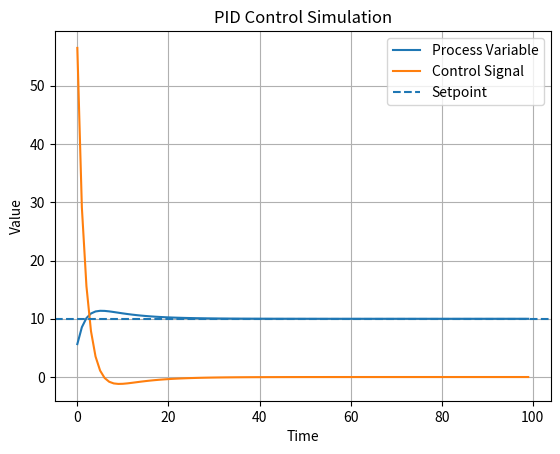

The matplotlib source for this figure:
import matplotlib.pyplot as plt

Kp = 5.0             # proportional gain
Ki = 0.55        # integral gain
Kd = 0.1      # derivative gain
setpoint = 10.0          # desired value
pv = 0.0                 # process variable (system output)
dt = 1.0                 # time step
system_gain = 0.1        # how strongly system reacts

integral = 0.0          
prev_error = 0.0

time_steps = []
pv_values = []
control_values = []

# Simulation loop
for t in range(100):
    # 1. Compute error
    error = setpoint - pv

    # 2. PID terms
    integral += error * dt
    derivative = (error - prev_error) / dt

    # 3. Control signal
    control = Kp * error + Ki * integral + Kd * derivative

    # 4. System (plant) response
    pv += control * system_gain

    # 5. Save values
    time_steps.append(t)
    pv_values.append(pv)
    control_values.append(control)

    prev_error = error

# Plot results
plt.plot(time_steps, pv_values, label="Process Variable")
plt.plot(time_steps, control_values, label="Control Signal")
plt.axhline(setpoint, linestyle="--", label="Setpoint")

plt.xlabel("Time")
plt.ylabel("Value")
plt.title("PID Control Simulation")
plt.legend()
plt.grid()
plt.show()
